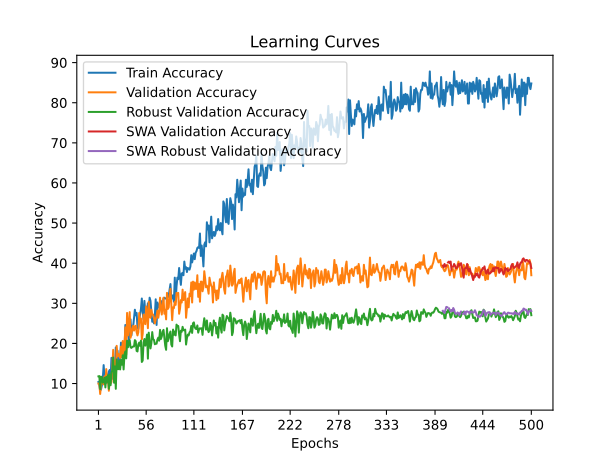

The file beside this chart, header and first rows:
time; train_accuracy; train_loss; valid_accuracy; valid_loss; valid_accuracy_robust; valid_accuracy_swa; valid_accuracy_robust_swa
13,1017; 10,4000; 2,5003; 10,0000; 2,3187; 11,7931; 10,0000; 11,7931
24,5405; 9,6000; 2,4280; 10,0000; 2,3212; 11,8621; 10,0000; 11,8621
36,2900; 8,2000; 2,3913; 7,4000; 2,3327; 8,6207; 7,4000; 8,6207
47,9369; 8,6000; 2,3934; 10,0000; 2,3254; 11,7241; 10,0000; 11,7241
59,6319; 9,6000; 2,3812; 10,0000; 2,3186; 11,5862; 10,0000; 11,5862
70,8874; 11,2000; 2,3647; 11,0000; 2,3980; 10,2069; 11,0000; 10,2069
82,4075; 14,6000; 2,3408; 9,8000; 2,3839; 10,4828; 9,8000; 10,4828
93,5750; 11,4000; 2,3623; 11,8000; 3,1364; 11,4483; 11,8000; 11,4483
104,4761; 10,0000; 2,3934; 10,0000; 11,5530; 9,0345; 10,0000; 9,0345
115,7382; 12,6000; 2,4417; 13,6000; 4,3404; 11,6552; 13,6000; 11,6552
126,4117; 10,2000; 2,6049; 10,4000; 6,1140; 10,4138; 10,4000; 10,4138
138,1612; 11,8000; 2,5726; 11,2000; 5,2053; 12,0690; 11,2000; 12,0690
149,2106; 13,0000; 2,5764; 8,2000; 8,0967; 8,6897; 8,2000; 8,6897
160,4837; 13,4000; 2,6057; 11,0000; 5,6697; 12,2069; 11,0000; 12,2069
171,5685; 11,0000; 2,5429; 10,0000; 6,1241; 9,5862; 10,0000; 9,5862
182,7982; 16,4000; 2,5847; 10,4000; 11,6311; 12,8276; 10,4000; 12,8276
194,1097; 11,2000; 2,7475; 13,6000; 7,9497; 13,2414; 13,6000; 13,2414
205,8247; 14,6000; 2,8649; 18,4000; 3,2873; 16,4828; 18,4000; 16,4828
216,6418; 13,6000; 2,6511; 12,6000; 3,3447; 10,2069; 12,6000; 10,2069
227,8647; 14,0000; 2,4266; 15,8000; 5,8292; 14,2759; 15,8000; 14,2759
239,0654; 19,0000; 2,5508; 10,0000; 4,5693; 8,6897; 10,0000; 8,6897
250,5861; 14,8000; 2,5715; 19,4000; 4,0797; 16,0000; 19,4000; 16,0000
262,2937; 18,2000; 2,4267; 16,8000; 3,3542; 13,5862; 16,8000; 13,5862
273,5056; 14,4000; 2,6717; 17,4000; 3,8602; 13,5862; 17,4000; 13,5862
284,7321; 14,6000; 2,5611; 17,0000; 2,5258; 15,7241; 17,0000; 15,7241
299,0674; 16,4000; 2,3203; 16,4000; 2,9021; 13,5172; 16,4000; 13,5172
312,5988; 20,2000; 2,5439; 19,2000; 4,5772; 15,8621; 19,2000; 15,8621
328,0746; 19,2000; 2,5808; 16,6000; 9,4616; 14,6897; 16,6000; 14,6897
342,2287; 17,6000; 2,4807; 20,6000; 5,6580; 17,0345; 20,6000; 17,0345
356,3149; 17,6000; 2,3723; 15,0000; 6,1547; 13,5172; 15,0000; 13,5172
370,7295; 17,6000; 2,3855; 19,8000; 3,4824; 17,2414; 19,8000; 17,2414
385,6510; 24,6000; 2,2229; 24,0000; 2,3146; 18,0000; 24,0000; 18,0000
399,6692; 22,8000; 2,2875; 17,2000; 2,4046; 16,2759; 17,2000; 16,2759
415,0228; 22,2000; 2,4069; 27,6000; 2,3841; 20,6897; 27,6000; 20,6897
429,4616; 23,4000; 2,3004; 22,0000; 2,4862; 19,0345; 22,0000; 19,0345
443,1704; 20,6000; 2,2358; 24,4000; 2,3166; 19,8621; 24,4000; 19,8621
456,1486; 25,6000; 2,1997; 27,8000; 2,8214; 20,8276; 27,8000; 20,8276
467,6362; 26,0000; 2,2785; 21,4000; 2,1678; 19,0345; 21,4000; 19,0345
478,8737; 22,0000; 2,3575; 22,4000; 2,3168; 18,8966; 22,4000; 18,8966
490,0296; 24,4000; 2,2781; 23,6000; 2,1719; 19,1034; 23,6000; 19,1034
501,2557; 24,2000; 2,2675; 24,4000; 2,2751; 19,2414; 24,4000; 19,2414
512,8526; 26,4000; 2,2837; 23,2000; 3,1423; 19,2414; 23,2000; 19,2414
524,5775; 28,4000; 2,2729; 24,2000; 2,5548; 20,8276; 24,2000; 20,8276
535,8402; 27,0000; 2,4061; 24,4000; 2,2102; 20,5517; 24,4000; 20,5517
547,3182; 27,6000; 2,1962; 22,8000; 2,2476; 18,1379; 22,8000; 18,1379
558,5719; 24,0000; 2,2530; 22,0000; 2,2564; 18,0000; 22,0000; 18,0000
569,7795; 23,6000; 2,4369; 22,8000; 3,9512; 19,7931; 22,8000; 19,7931
582,0700; 26,0000; 2,1931; 27,6000; 2,8592; 20,2069; 27,6000; 20,2069
593,3082; 27,2000; 2,1708; 25,2000; 2,1103; 19,3793; 25,2000; 19,3793
604,4397; 28,6000; 2,1285; 26,2000; 2,1483; 20,6897; 26,2000; 20,6897
615,7135; 31,2000; 2,1555; 21,0000; 2,1961; 15,3793; 21,0000; 15,3793
627,1247; 27,8000; 2,2083; 22,4000; 2,1140; 15,7241; 22,4000; 15,7241
639,2167; 26,0000; 2,2039; 27,2000; 2,1353; 20,2759; 27,2000; 20,2759
650,6547; 30,6000; 2,1797; 25,8000; 2,1396; 21,1034; 25,8000; 21,1034
661,8916; 27,8000; 2,1232; 24,8000; 3,0860; 19,4483; 24,8000; 19,4483
672,7722; 28,2000; 2,1553; 29,2000; 2,8329; 20,6207; 29,2000; 20,6207
683,5072; 28,2000; 2,0885; 27,2000; 2,8522; 22,2069; 27,2000; 22,2069
694,2166; 30,0000; 2,0955; 23,8000; 2,3859; 16,2069; 23,8000; 16,2069
706,1939; 28,4000; 2,0809; 30,4000; 2,3076; 22,6897; 30,4000; 22,6897
717,0172; 31,4000; 2,0508; 26,6000; 2,1078; 20,4138; 26,6000; 20,4138
... 440 more rows
